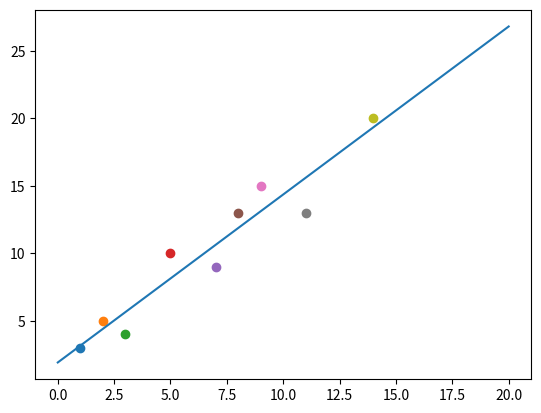

This figure's Python source:
from matplotlib import pyplot as plt

points = [(1,3),(2,5),(3,4),(5,10),(7,9),(8,13),(9,15),(11,13),(14,20)]

xSum, ySum = 0, 0
xMax, yMax, xMin, yMin = 0, 0, 0, 0
for point in points:
    xSum += point[0]
    ySum += point[1]
    if point[0] < xMin:
        xMin = point[0]
    elif point[1] > xMax:
        xMax = point[1]
    if point[0] < yMin:
        yMin = point[0]
    elif point[1] > yMax:
        yMax = point[1]
    plt.scatter(point[0], point[1])
xAvg = xSum/len(points)
yAvg = ySum/len(points)
sumSqr = 0
sumProd = 0
for point in points:
    x = point[0]
    y = point[1]
    sumSqr += (x-xAvg)**2
    sumProd += (x-xAvg)*(y-yAvg)
b = sumProd/sumSqr
a = yAvg-(b*xAvg)
lnYMin = (b*xMin)+a
lnYMax = (b*xMax)+a
plt.plot((xMin, xMax), (lnYMin, lnYMax))
